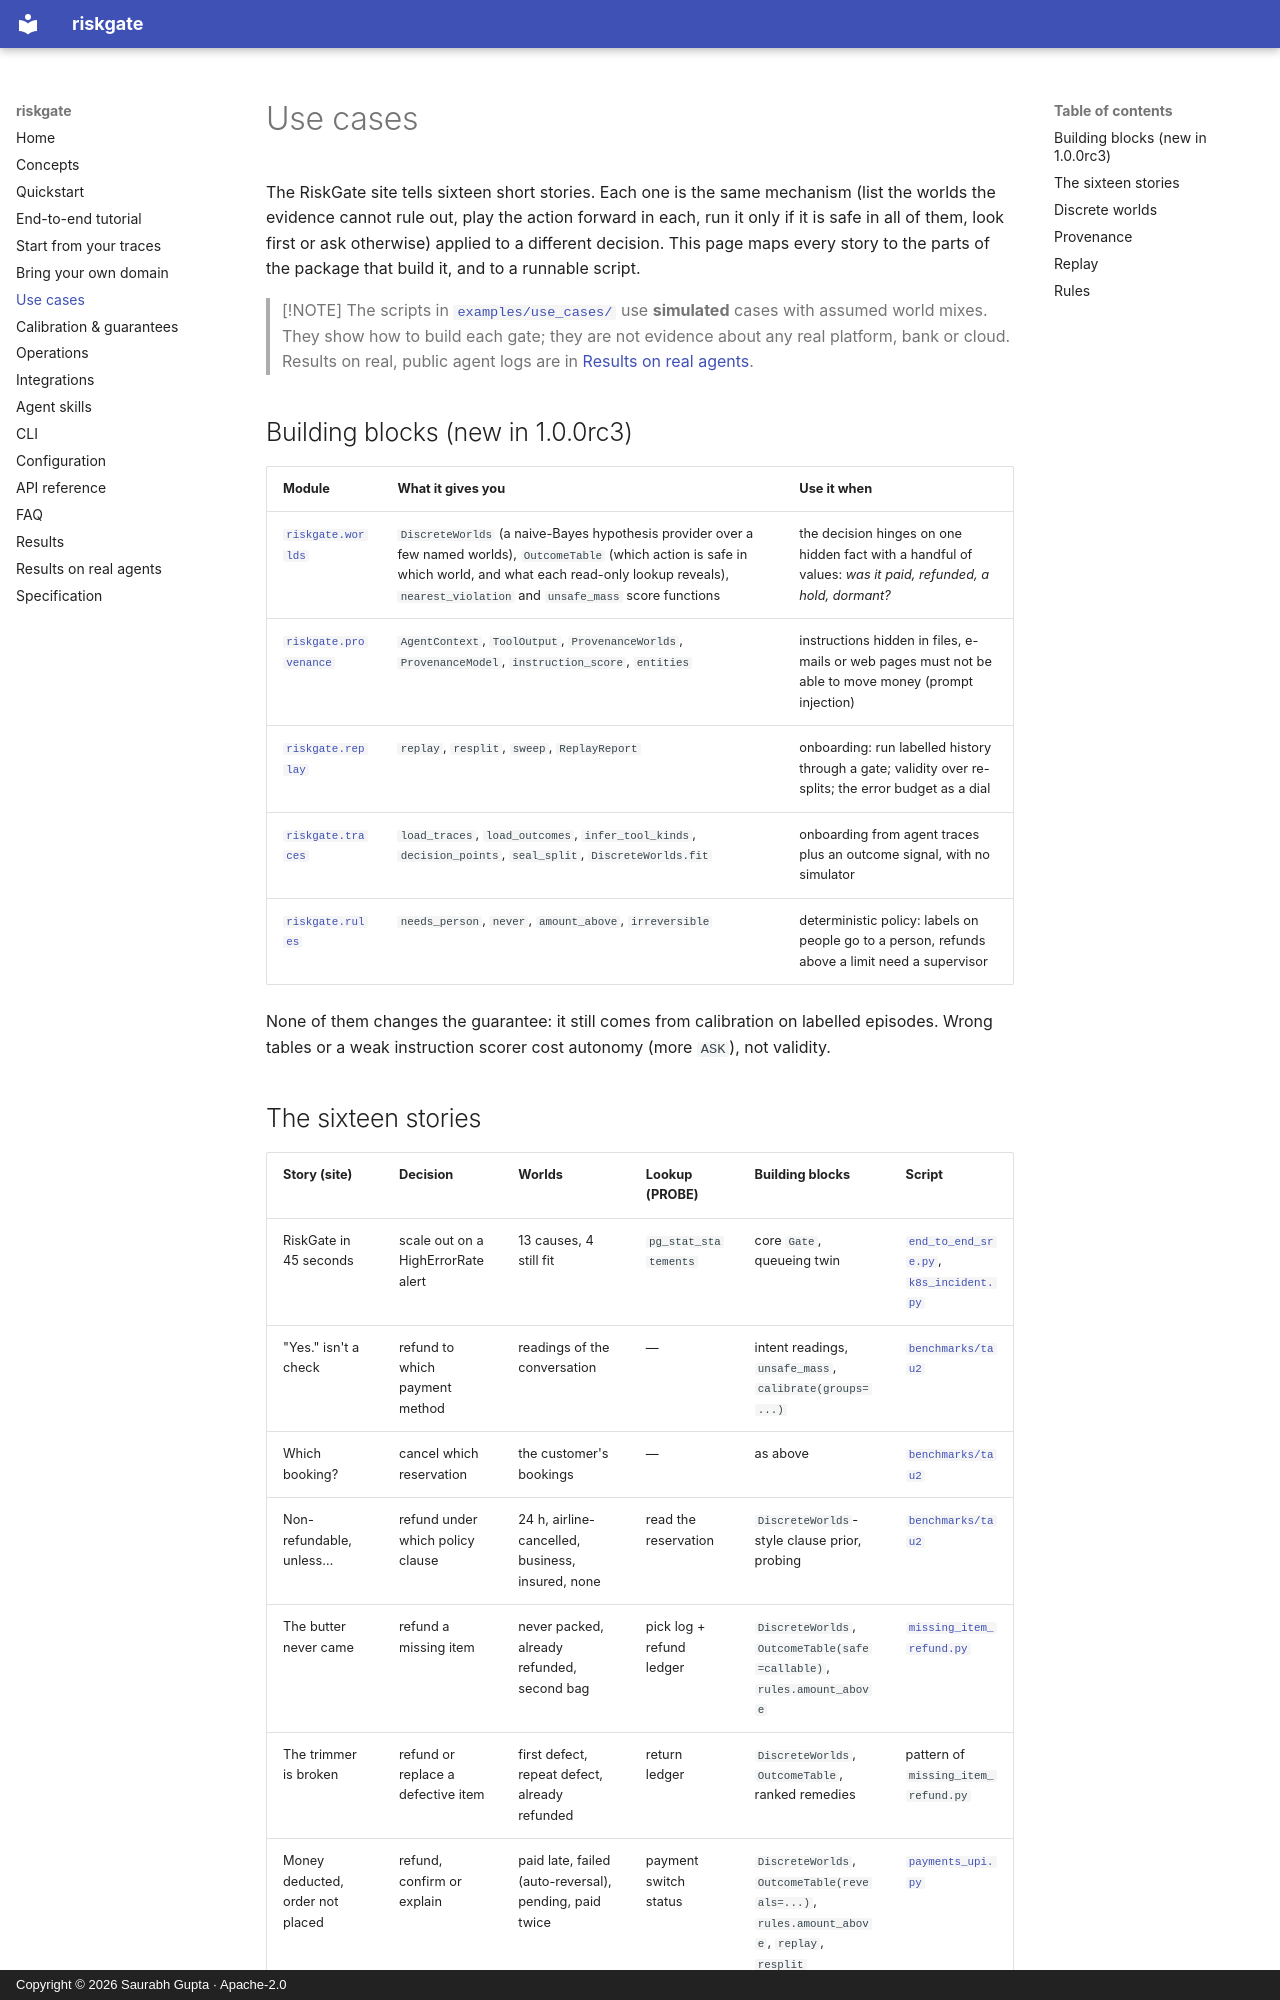

repository: reallysaurabh/riskgate · page: use_cases/index.html · generator: mkdocs · copyright: Copyright © 2026 Saurabh Gupta · Apache-2.0

# Use cases

The RiskGate site tells sixteen short stories. Each one is the same mechanism (list the worlds the evidence cannot
rule out, play the action forward in each, run it only if it is safe in all of them, look first or ask otherwise)
applied to a different decision. This page maps every story to the parts of the package that build it, and to a
runnable script.

> [!NOTE]
> The scripts in [`examples/use_cases/`](https://github.com/reallysaurabh/riskgate/tree/main/examples/use_cases/)
> use **simulated** cases with assumed world mixes. They show how to build each gate; they are not evidence about any
> real platform, bank or cloud. Results on real, public agent logs are in [Results on real agents](results_real_agents.md).

## Building blocks (new in 1.0.0rc3)

| Module | What it gives you | Use it when |
|---|---|---|
| [`riskgate.worlds`](#discrete-worlds) | `DiscreteWorlds` (a naive-Bayes hypothesis provider over a few named worlds), `OutcomeTable` (which action is safe in which world, and what each read-only lookup reveals), `nearest_violation` and `unsafe_mass` score functions | the decision hinges on one hidden fact with a handful of values: *was it paid, refunded, a hold, dormant?* |
| [`riskgate.provenance`](#provenance) | `AgentContext`, `ToolOutput`, `ProvenanceWorlds`, `ProvenanceModel`, `instruction_score`, `entities` | instructions hidden in files, e-mails or web pages must not be able to move money (prompt injection) |
| [`riskgate.replay`](#replay) | `replay`, `resplit`, `sweep`, `ReplayReport` | onboarding: run labelled history through a gate; validity over re-splits; the error budget as a dial |
| [`riskgate.traces`](from_traces.md) | `load_traces`, `load_outcomes`, `infer_tool_kinds`, `decision_points`, `seal_split`, `DiscreteWorlds.fit` | onboarding from agent traces plus an outcome signal, with no simulator |
| [`riskgate.rules`](#rules) | `needs_person`, `never`, `amount_above`, `irreversible` | deterministic policy: labels on people go to a person, refunds above a limit need a supervisor |

None of them changes the guarantee: it still comes from calibration on labelled episodes. Wrong tables or a weak
instruction scorer cost autonomy (more `ASK`), not validity.
